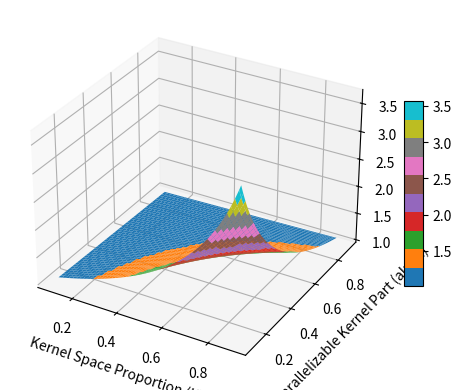

This chart was generated by the following Python code:
import numpy as np
import matplotlib.pyplot as plt
from mpl_toolkits.mplot3d import Axes3D

# 创建一个图形对象和3D坐标轴对象
fig = plt.figure()
ax = fig.add_subplot(111, projection='3d')

# 定义变量范围
K = np.linspace(0.1, 0.9, 100)  # 内核态占比范围
alpha = np.linspace(0.1, 0.9, 100)  # 内核态中不可并行部分的比例范围
n = 10  # 固定并行度

K, alpha = np.meshgrid(K, alpha)
S = 1 / ((1 - K) + alpha * K + ((1 - alpha) * K) / n)  # 计算加速比

# 绘制表面图
surf = ax.plot_surface(K, alpha, S, cmap='tab10', edgecolor='none')

# 添加色条
fig.colorbar(surf, ax=ax, shrink=0.5, aspect=10)

# 设置标签
ax.set_xlabel('Kernel Space Proportion (K)')
ax.set_ylabel('Non-parallelizable Kernel Part (alpha)')
ax.set_zlabel('Speedup (S)')
# ax.set_title('3D Surface Plot of Speedup vs. Kernel Space Proportion and Non-parallelizable Kernel Part')

# Display the plot
plt.savefig('amdahl.pdf')
